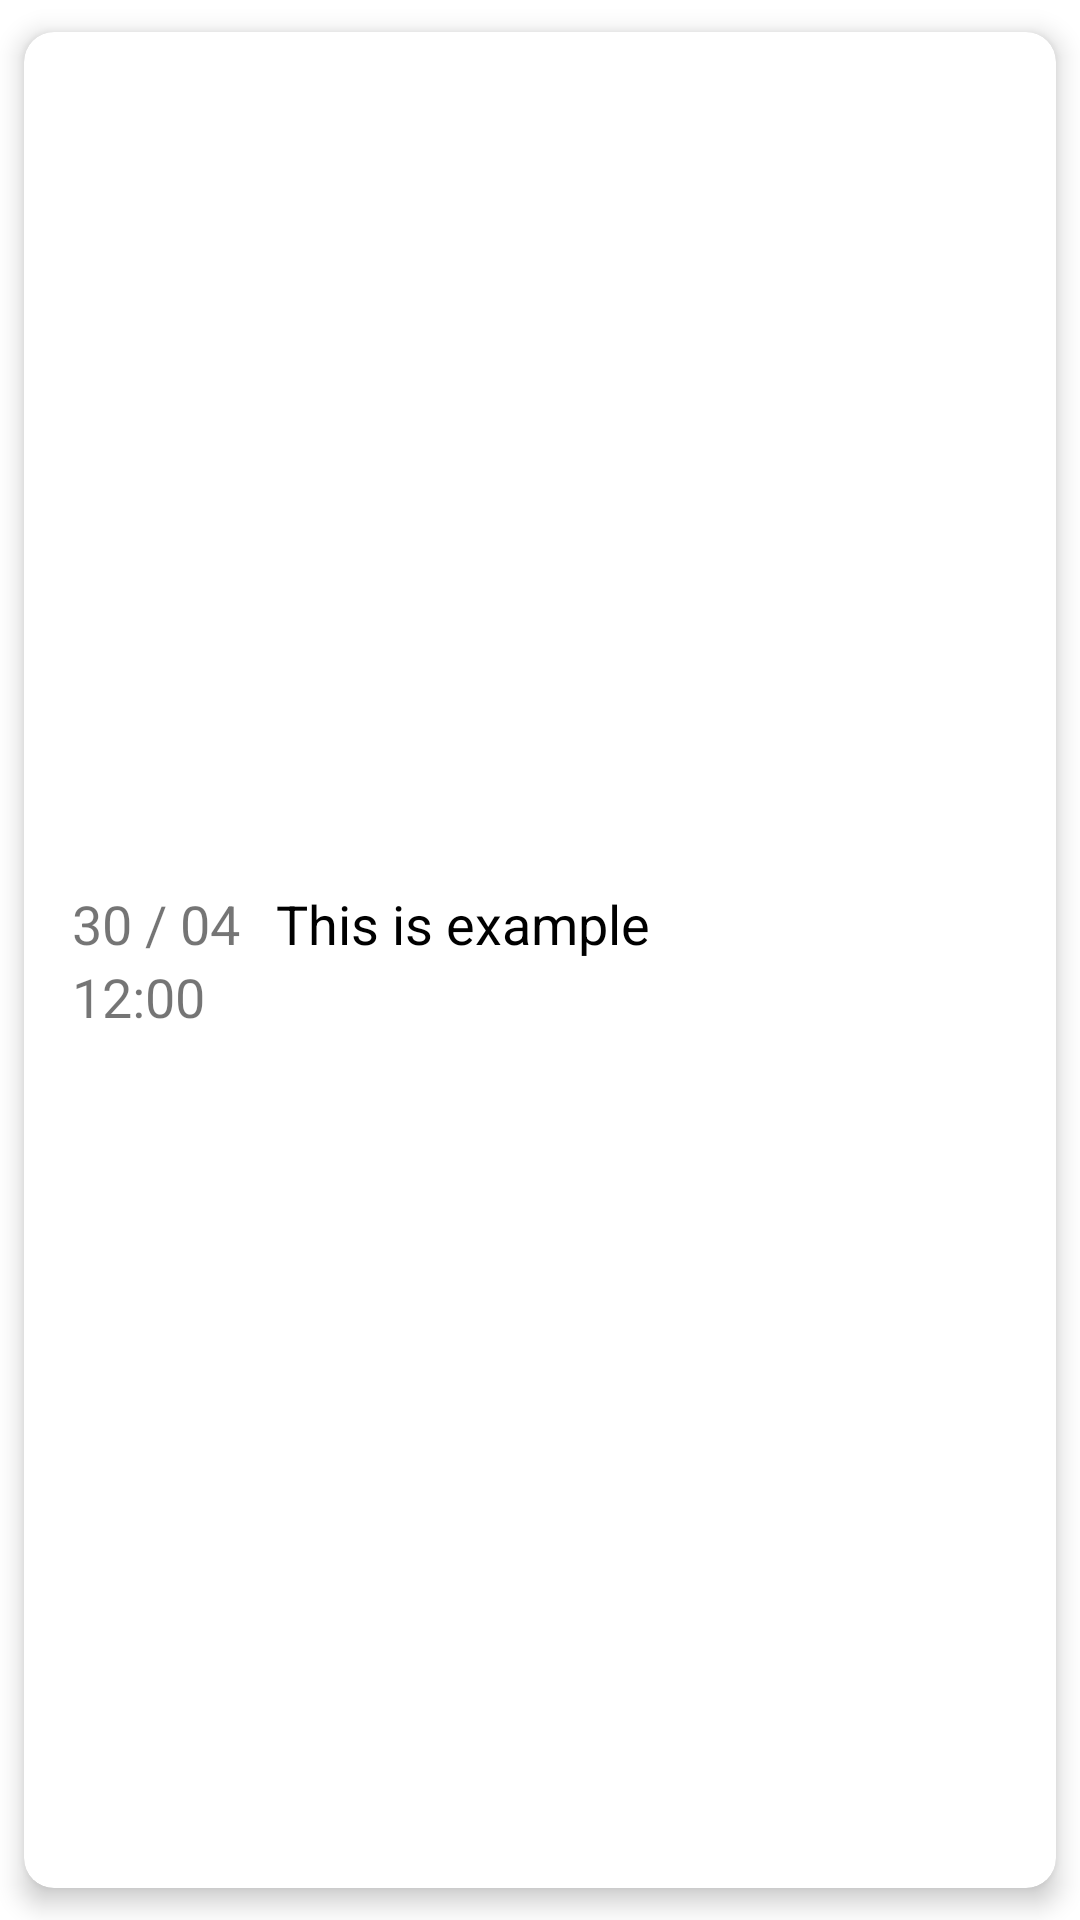

Android layout source for this screen:
<!-- AndroidManifest.xml: application theme Theme.TodolistTest -->
<!-- res/layout/task_layout.xml -->
<?xml version="1.0" encoding="utf-8"?>

<androidx.cardview.widget.CardView xmlns:android="http://schemas.android.com/apk/res/android"
    xmlns:app="http://schemas.android.com/apk/res-auto"
    android:layout_width="match_parent"
    android:layout_height="wrap_content"
    android:layout_margin="8dp"
    app:cardUseCompatPadding="true"
    app:contentPadding="16dp"
    app:cardCornerRadius="10dp"
    app:cardElevation="5dp">

    <LinearLayout
        android:layout_width="match_parent"
        android:layout_height="wrap_content"
        android:layout_gravity="center"
        android:orientation="horizontal">

        <LinearLayout
            android:layout_width="wrap_content"
            android:layout_height="wrap_content"
            android:orientation="vertical"
            android:layout_marginRight="8dp">

            <LinearLayout
                android:layout_width="wrap_content"
                android:layout_height="wrap_content"
                android:orientation="horizontal">

                <TextView
                    android:id="@+id/tv_day"
                    android:layout_width="wrap_content"
                    android:layout_height="wrap_content"
                    android:text="30"
                    android:textSize="18dp" />

                <TextView
                    android:layout_width="wrap_content"
                    android:layout_height="wrap_content"
                    android:textSize="18dp"
                    android:text=" / "/>

                <TextView
                    android:id="@+id/tv_month"
                    android:layout_width="wrap_content"
                    android:layout_height="wrap_content"
                    android:text="04"
                    android:textSize="18dp"/>

            </LinearLayout>

            <LinearLayout
                android:layout_width="wrap_content"
                android:layout_height="wrap_content"
                android:orientation="horizontal">

                <TextView
                    android:id="@+id/tv_hour"
                    android:layout_width="wrap_content"
                    android:layout_height="wrap_content"
                    android:text="12"
                    android:textSize="18dp"/>

                <TextView
                    android:layout_width="wrap_content"
                    android:layout_height="wrap_content"
                    android:text=":"
                    android:textSize="18dp"/>

                <TextView
                    android:id="@+id/tv_minutes"
                    android:layout_width="wrap_content"
                    android:layout_height="wrap_content"
                    android:text="00"
                    android:textSize="18dp"/>

            </LinearLayout>
        </LinearLayout>

        <TextView
            android:id="@+id/tv_tittle"
            android:layout_width="match_parent"
            android:layout_height="wrap_content"
            android:layout_marginLeft="4dp"
            android:text="This is example"
            android:textSize="18dp"
            android:textColor="@color/black"/>

    </LinearLayout>
</androidx.cardview.widget.CardView>
<!-- resources referenced by this layout -->
<resources>
  <style name="Theme.TodolistTest" parent="Theme.MaterialComponents.DayNight.DarkActionBar">
          
          <item name="colorPrimary">@color/purple_500</item>
          <item name="colorPrimaryVariant">@color/purple_700</item>
          <item name="colorOnPrimary">@color/white</item>
          
          <item name="colorSecondary">@color/teal_200</item>
          <item name="colorSecondaryVariant">@color/teal_700</item>
          <item name="colorOnSecondary">@color/black</item>
          
          <item name="android:statusBarColor" tools:targetApi="l">?attr/colorPrimaryVariant</item>
          
      </style>
  <!-- not gathered from this repository: default colours our renderer supplied (Android Studio template values) -->
  <color name="purple_500">#FF6200EE</color>
  <color name="purple_700">#FF3700B3</color>
  <color name="teal_200">#FF03DAC5</color>
  <color name="teal_700">#FF018786</color>
  <color name="black">#FF000000</color>
  <color name="white">#FFFFFFFF</color>
</resources>
